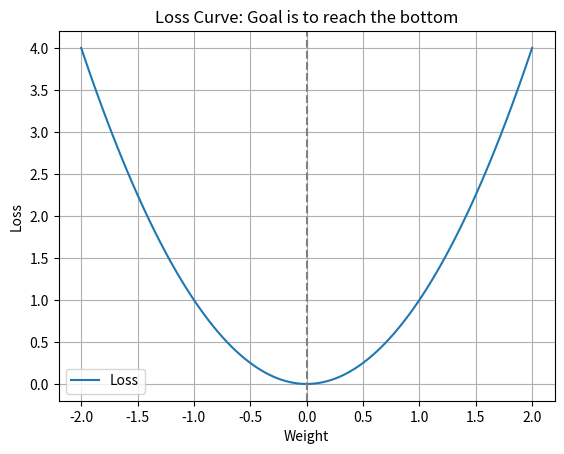

Write the Python code that produced this figure.
import numpy as np
import matplotlib.pyplot as plt

# A sample quadratic loss curve
x = np.linspace(-2, 2, 100)
y = x**2

plt.plot(x, y, label="Loss")
plt.axvline(x=0, color='gray', linestyle='--')
plt.title("Loss Curve: Goal is to reach the bottom")
plt.xlabel("Weight") # Something like the vlaue of w0 or w1
plt.ylabel("Loss") # How bad the model is at predicting the value 
plt.grid()
plt.legend()
plt.show()
